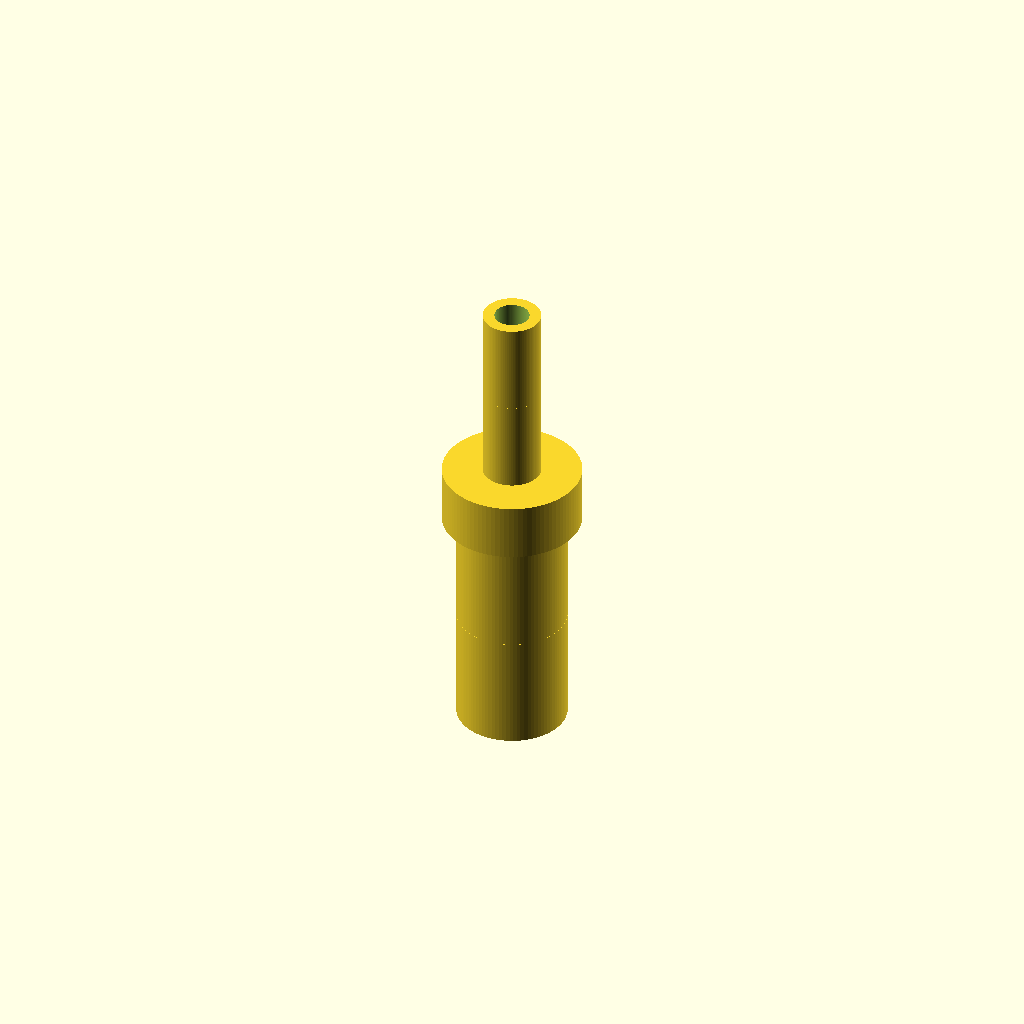
Cell 1: the model at its default parameters.
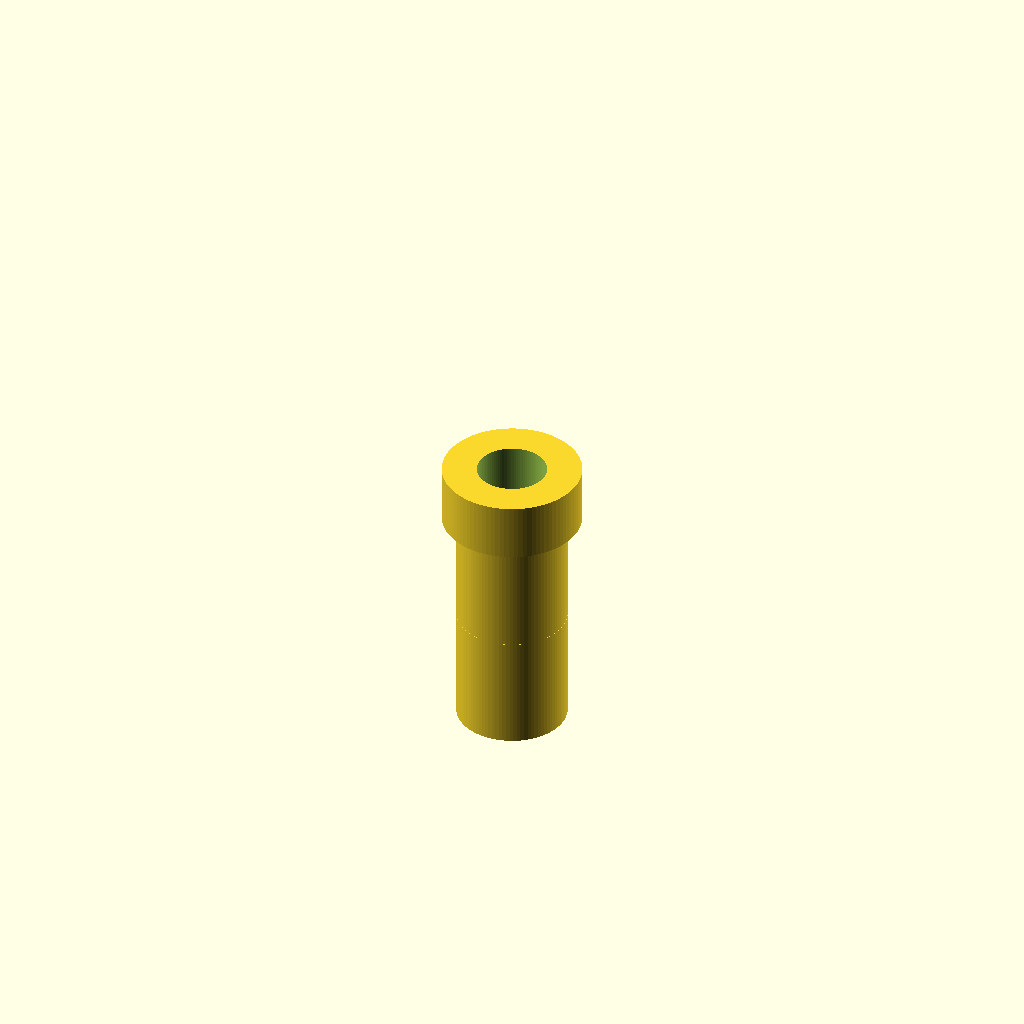
Cell 2: the same model with bore_d = 6.
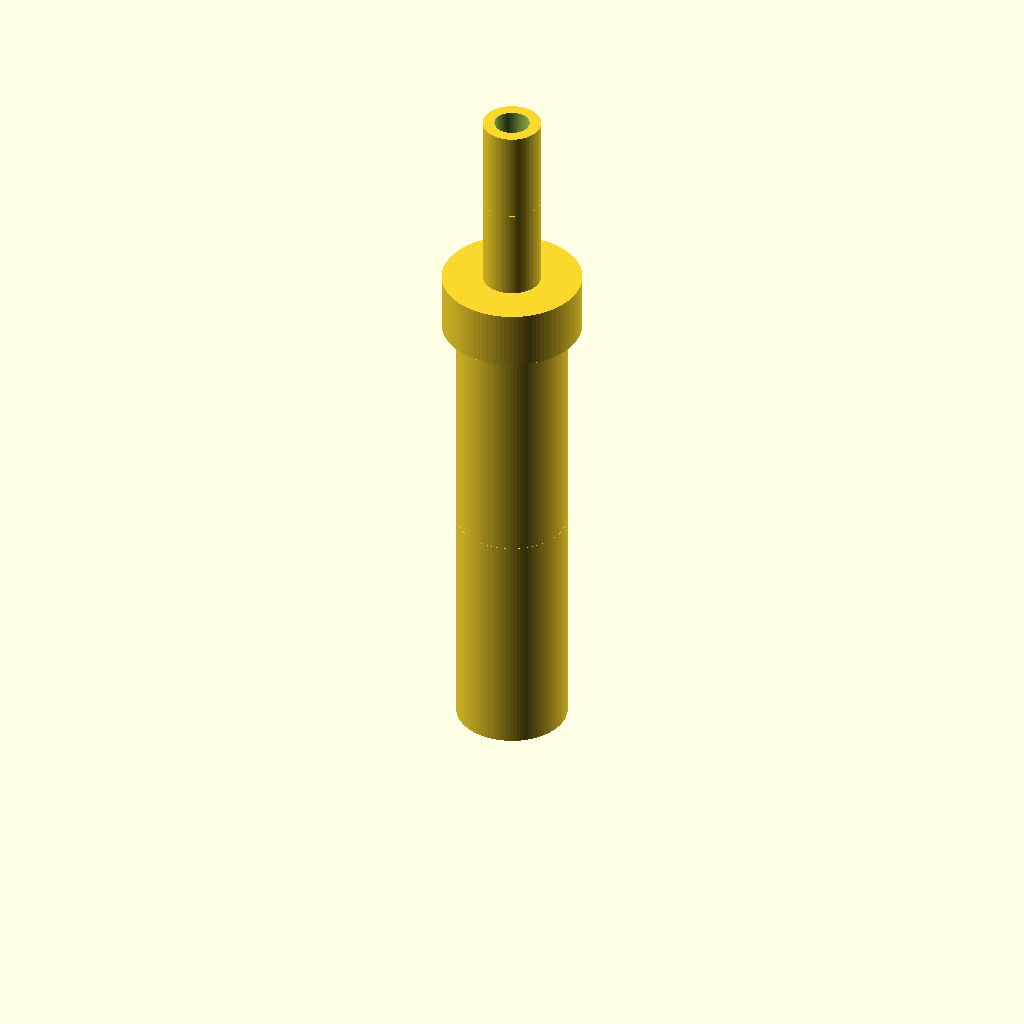
Cell 3: barb_a_h = 20 (everything else at default).
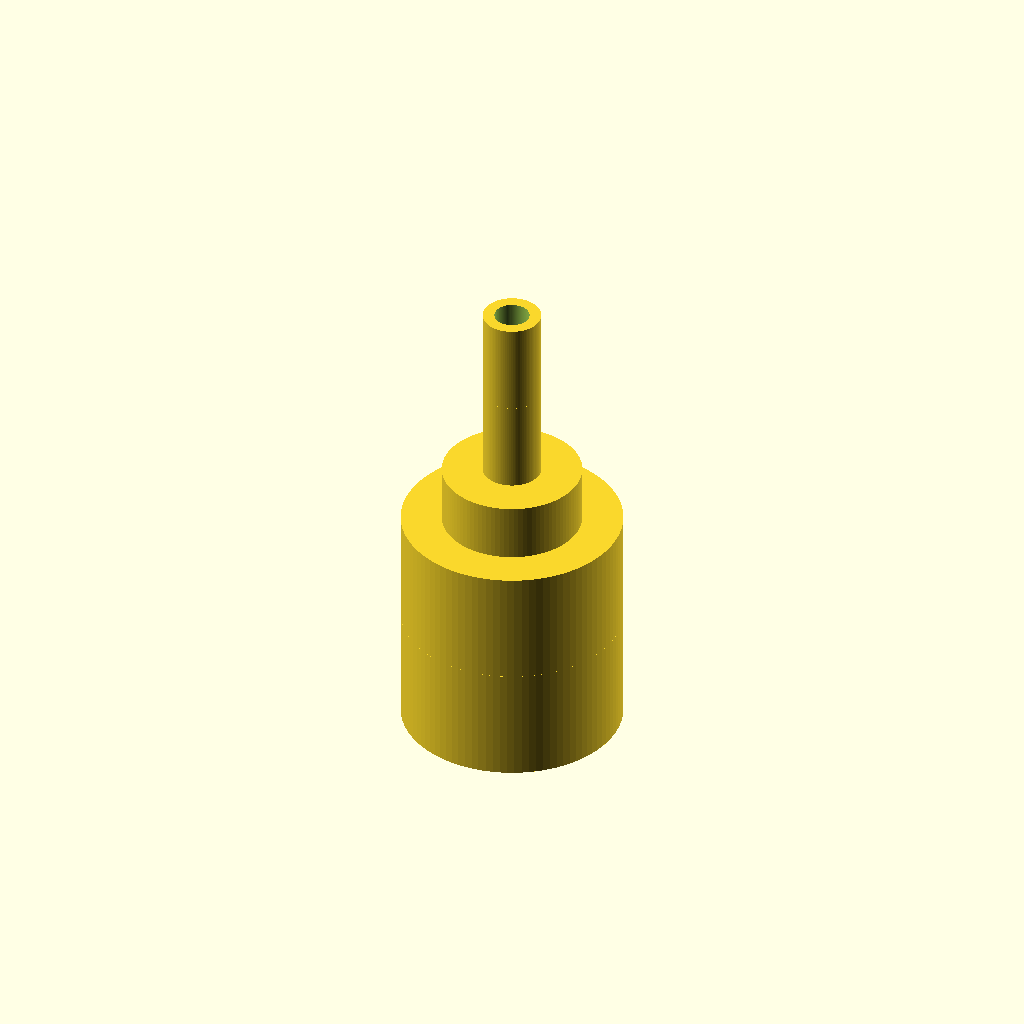
Cell 4: barb_a_od = 19 (everything else at default).
All cells are drawn from one camera (rotation 55°, 0°, 25°, orthographic, colour scheme Cornfield), so only the parameter changes between them.
Source of the model, bench/results/gpu-v9s1-g5/code/scadcoder-v9s1/hose_barb_reducer_8_5_s6_a2.scad:
// Hose-barb reducer: 8 mm ID to 5 mm ID tubing
// Print orientation: standing upright along Z

// ---- Parameters ----
bore_d      = 3;     // through-bore diameter
tube_a_id   = 8;     // larger tubing inner diameter
tube_b_id   = 5;     // smaller tubing inner diameter
barb_a_h    = 10;    // height of each 8 mm barb
barb_a_od   = 9.5;   // outer diameter of 8 mm barb (top)
barb_b_h    = 8;     // height of each 5 mm barb
barb_b_od   = 5.0;   // outer diameter of 5 mm barb (top)
collar_d    = 12;    // collar diameter
collar_h    = 5;     // collar height
overlap     = 0.01;  // small overlap for stacked parts
$fn         = 96;    // curve resolution

// ---- Derived ----
total_h = 2 * barb_a_h + collar_h + 2 * barb_b_h;  // 41 mm

// ---- Model ----
difference() {
    union() {
        // 8 mm barbs (z = 0 to 20)
        for (i = [0 : 1])
            translate([0, 0, i * barb_a_h + overlap])
                cylinder(h = barb_a_h - overlap, d = barb_a_od);
        // collar (z = 20 to 25)
        translate([0, 0, 2 * barb_a_h])
            cylinder(h = collar_h, d = collar_d);
        // 5 mm barbs (z = 25 to 41)
        for (i = [0 : 1])
            translate([0, 0, 2 * barb_a_h + collar_h + i * barb_b_h + overlap])
                cylinder(h = barb_b_h - overlap, d = barb_b_od);
    }
    // through bore
    translate([0, 0, -overlap])
        cylinder(h = total_h + 2 * overlap, d = bore_d);
}
Parameter table extracted from the source (name, type, default, range or options):
bore_d: number, default 3
tube_a_id: number, default 8
tube_b_id: number, default 5
barb_a_h: number, default 10
barb_a_od: number, default 9.5
barb_b_h: number, default 8
barb_b_od: number, default 5
collar_d: number, default 12
collar_h: number, default 5
overlap: number, default 0.01
